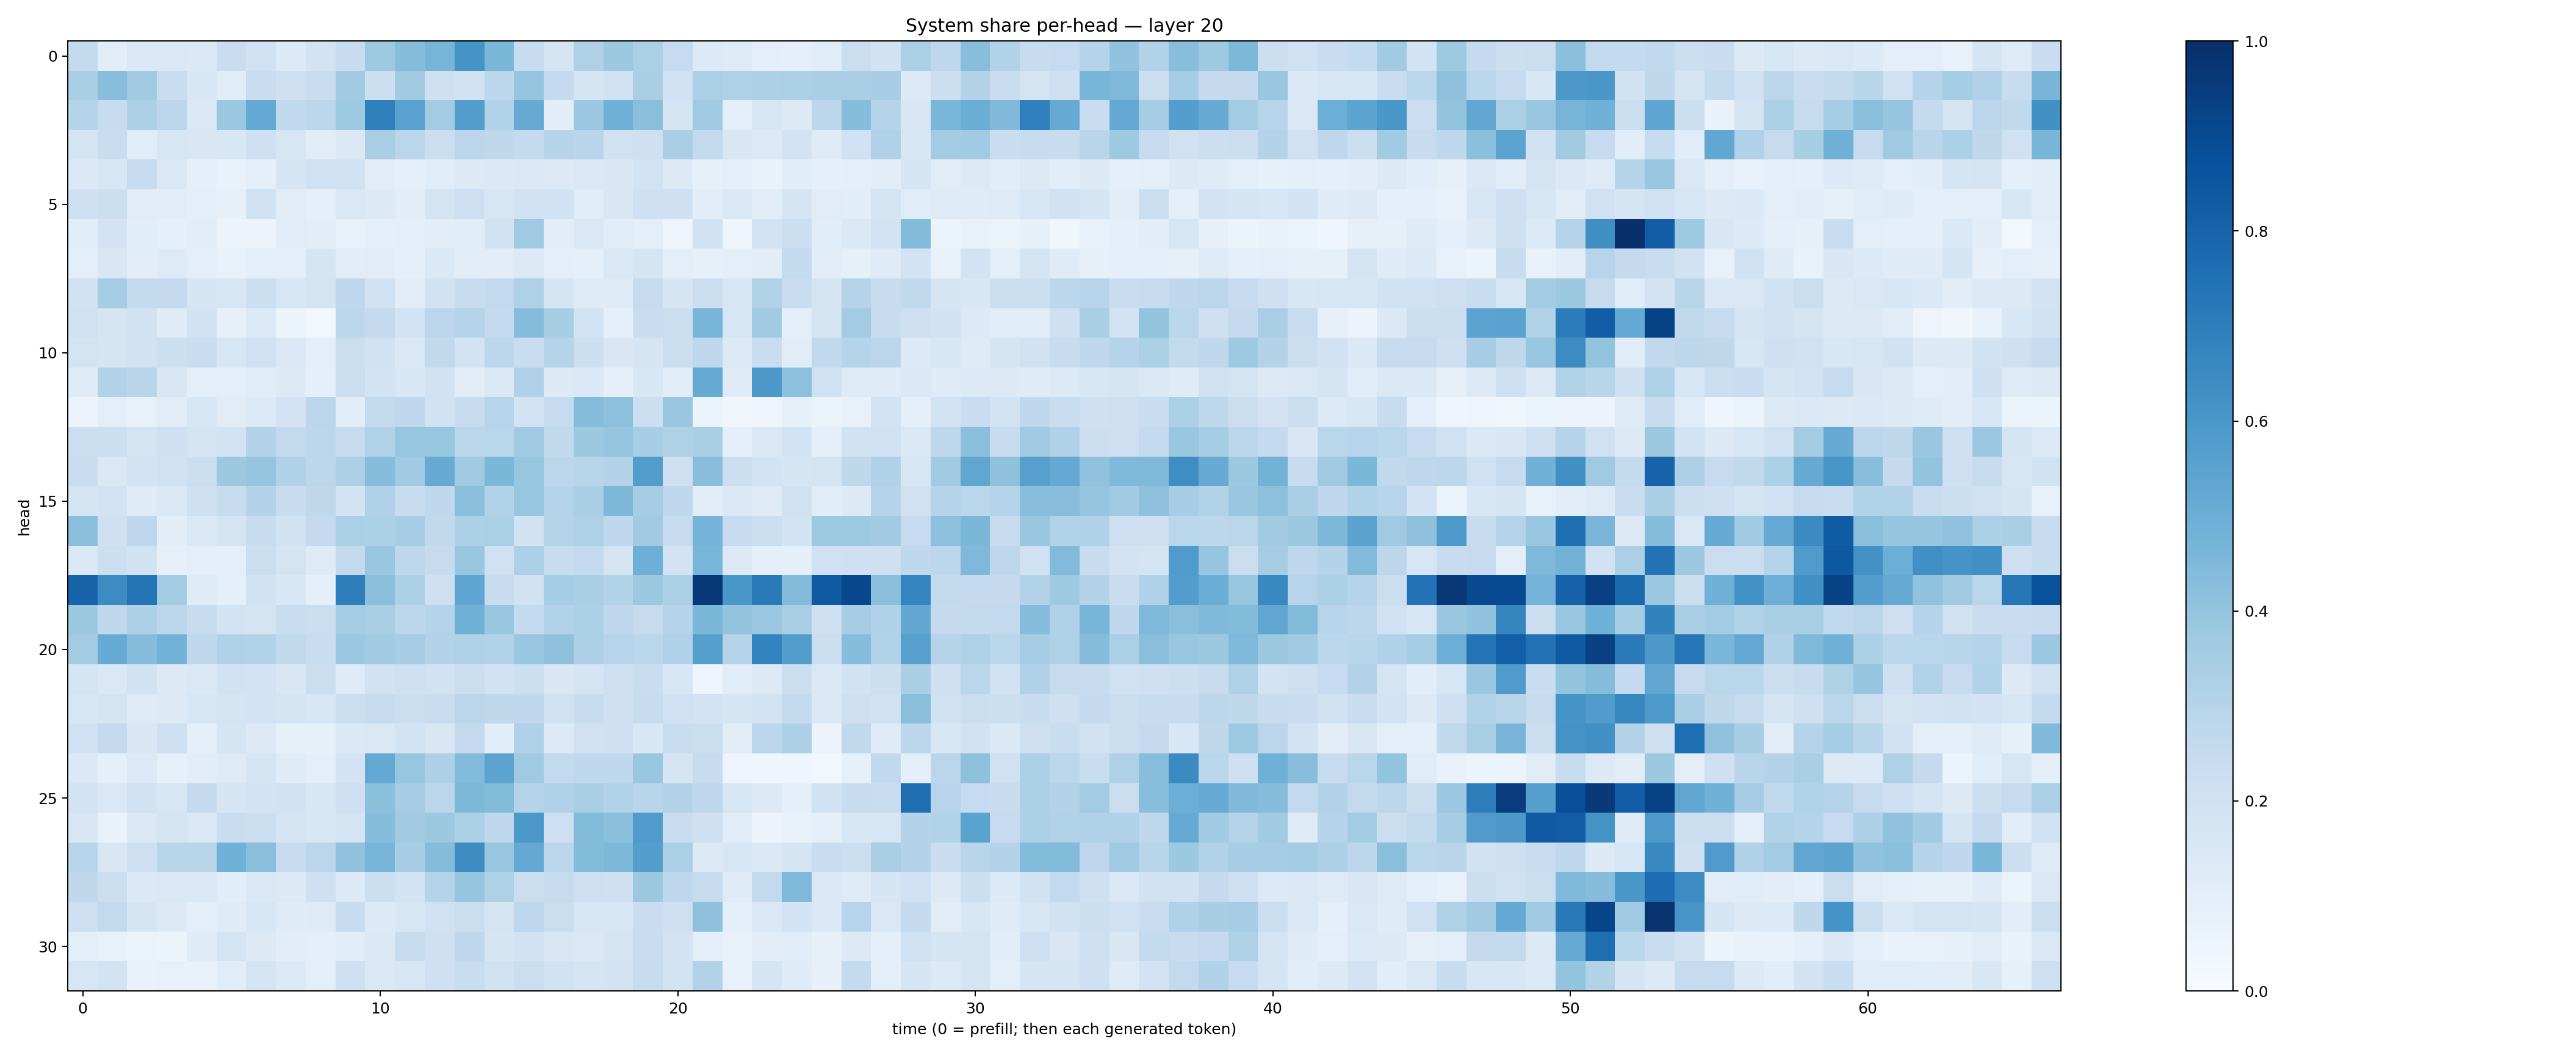

Values plotted in this chart, from the file beside it:
0.25674024, 0.10506036, 0.14148757, 0.14253306, 0.13909554, 0.22656383, 0.1997063, 0.1332236, 0.1806187, 0.2393246, 0.3729047, 0.4330705, 0.47227007, 0.61616397, 0.45758653, 0.23844744, 0.16477129, 0.3219251, 0.37804124, 0.33565113, 0.2493989, 0.13577853, 0.12420322, 0.09547912
0.3388, 0.4265, 0.3619, 0.2324, 0.1526, 0.1165, 0.2282, 0.2032, 0.2315, 0.3608, 0.2166, 0.3597, 0.2037, 0.1924, 0.278, 0.3957, 0.2516, 0.1653, 0.1955, 0.3371, 0.2026, 0.3345, 0.3221, 0.3274
0.2972, 0.2388, 0.3244, 0.2813, 0.1462, 0.3804, 0.5234, 0.2635, 0.2781, 0.3728, 0.6893, 0.5544, 0.3577, 0.5702, 0.3103, 0.512, 0.1041, 0.3821, 0.4905, 0.4243, 0.1773, 0.3701, 0.09658, 0.1581
0.1764, 0.2296, 0.1168, 0.1616, 0.1492, 0.1558, 0.2043, 0.1627, 0.1114, 0.1436, 0.3392, 0.2878, 0.2224, 0.282, 0.2732, 0.256, 0.2975, 0.2891, 0.1989, 0.2036, 0.3395, 0.2606, 0.1497, 0.1334
0.1376, 0.1616, 0.2454, 0.142, 0.08953, 0.06673, 0.09065, 0.1703, 0.203, 0.1878, 0.1112, 0.08937, 0.1137, 0.1292, 0.1405, 0.144, 0.1252, 0.1431, 0.1486, 0.1859, 0.1283, 0.08435, 0.09703, 0.06677
0.2061, 0.2171, 0.1121, 0.1126, 0.09711, 0.08039, 0.1898, 0.1102, 0.09191, 0.1431, 0.1317, 0.1029, 0.1761, 0.2137, 0.1613, 0.1891, 0.1933, 0.1149, 0.1506, 0.2046, 0.2074, 0.1029, 0.1463, 0.1104
0.1076, 0.1826, 0.1077, 0.08894, 0.1041, 0.05739, 0.05789, 0.1095, 0.1031, 0.07461, 0.09101, 0.09412, 0.1018, 0.1092, 0.1942, 0.3705, 0.1021, 0.1417, 0.1135, 0.09412, 0.04743, 0.202, 0.0474, 0.1804
0.095, 0.1494, 0.1047, 0.1224, 0.099, 0.07229, 0.09813, 0.095, 0.1646, 0.1041, 0.1115, 0.09311, 0.1368, 0.1024, 0.1037, 0.1318, 0.1015, 0.09215, 0.1429, 0.1672, 0.0966, 0.0795, 0.08717, 0.1043
0.1931, 0.3484, 0.2573, 0.2529, 0.1702, 0.1569, 0.2181, 0.1579, 0.1739, 0.2734, 0.1983, 0.1132, 0.1928, 0.2417, 0.2594, 0.3219, 0.1663, 0.1219, 0.1213, 0.2493, 0.1659, 0.2228, 0.1582, 0.3149
0.1955, 0.1665, 0.1921, 0.1181, 0.1932, 0.08149, 0.1335, 0.05433, 0.03029, 0.2779, 0.251, 0.1848, 0.283, 0.303, 0.2563, 0.4303, 0.3424, 0.1868, 0.0898, 0.2283, 0.2256, 0.4652, 0.1616, 0.3603
0.1759, 0.166, 0.1892, 0.2154, 0.2309, 0.1617, 0.2019, 0.1471, 0.1002, 0.2212, 0.1918, 0.1477, 0.2638, 0.1868, 0.2812, 0.233, 0.3017, 0.2149, 0.1504, 0.1716, 0.2234, 0.276, 0.1347, 0.2334
0.1197, 0.3127, 0.2897, 0.151, 0.1009, 0.1007, 0.1149, 0.1273, 0.08679, 0.2232, 0.1848, 0.1558, 0.1946, 0.1128, 0.1449, 0.3177, 0.1272, 0.1404, 0.08711, 0.1555, 0.1167, 0.5173, 0.1197, 0.5966
0.05813, 0.09452, 0.0774, 0.1123, 0.1583, 0.1103, 0.1331, 0.1809, 0.283, 0.1058, 0.2593, 0.2675, 0.1923, 0.2348, 0.293, 0.1855, 0.2473, 0.4349, 0.4175, 0.2176, 0.3878, 0.05309, 0.03351, 0.05006
0.2156, 0.2166, 0.1784, 0.2105, 0.1769, 0.1848, 0.3067, 0.2613, 0.2792, 0.2444, 0.3102, 0.3944, 0.3917, 0.2835, 0.2889, 0.365, 0.2643, 0.3774, 0.3962, 0.3443, 0.3232, 0.3391, 0.08918, 0.1429
0.2291, 0.1464, 0.1808, 0.2029, 0.2237, 0.3766, 0.3976, 0.3177, 0.2811, 0.3263, 0.4324, 0.3639, 0.5114, 0.3659, 0.4571, 0.3912, 0.2783, 0.2927, 0.306, 0.5719, 0.2138, 0.4292, 0.2165, 0.1865
0.1689, 0.1799, 0.1186, 0.1459, 0.2081, 0.2355, 0.3048, 0.2373, 0.2726, 0.1824, 0.3167, 0.2379, 0.2677, 0.4239, 0.3124, 0.3911, 0.3041, 0.3383, 0.4561, 0.3488, 0.2751, 0.1024, 0.1442, 0.1224
0.423, 0.2083, 0.2752, 0.1046, 0.1452, 0.1784, 0.2373, 0.1946, 0.252, 0.333, 0.3316, 0.3494, 0.2644, 0.3293, 0.3331, 0.1917, 0.2981, 0.3214, 0.2681, 0.3616, 0.2495, 0.4738, 0.2423, 0.2214
0.1405, 0.2166, 0.1878, 0.08129, 0.1001, 0.08726, 0.2215, 0.1748, 0.1222, 0.2609, 0.3904, 0.276, 0.2429, 0.3885, 0.2002, 0.3282, 0.2381, 0.2591, 0.1756, 0.4959, 0.1815, 0.4612, 0.1251, 0.09335
0.8003, 0.6453, 0.7348, 0.357, 0.1189, 0.08934, 0.1911, 0.1544, 0.09243, 0.6956, 0.4186, 0.3295, 0.2144, 0.5353, 0.2345, 0.1926, 0.3537, 0.3384, 0.3136, 0.3757, 0.3307, 0.9674, 0.5983, 0.7147
0.3775, 0.2716, 0.3273, 0.2809, 0.2355, 0.1874, 0.1783, 0.2338, 0.2259, 0.3525, 0.3365, 0.2807, 0.2993, 0.486, 0.3857, 0.2564, 0.3121, 0.3312, 0.2755, 0.2457, 0.2998, 0.4582, 0.3995, 0.3805
0.3555, 0.5087, 0.4347, 0.4797, 0.2693, 0.3165, 0.3087, 0.2618, 0.2308, 0.3796, 0.3624, 0.3456, 0.3074, 0.3198, 0.3137, 0.3905, 0.413, 0.3272, 0.2944, 0.2873, 0.3191, 0.5626, 0.3011, 0.6784
0.1724, 0.1451, 0.1888, 0.1307, 0.1477, 0.1944, 0.1823, 0.1495, 0.2253, 0.1227, 0.1885, 0.2032, 0.188, 0.2236, 0.1886, 0.2186, 0.1494, 0.1781, 0.2123, 0.2335, 0.1571, 0.04704, 0.1161, 0.1292
0.1607, 0.1748, 0.1231, 0.1258, 0.1633, 0.1775, 0.1839, 0.1782, 0.1581, 0.2209, 0.237, 0.2189, 0.2304, 0.2827, 0.2732, 0.2668, 0.1971, 0.238, 0.209, 0.2387, 0.1997, 0.1834, 0.1646, 0.1854
0.2026, 0.2511, 0.152, 0.2099, 0.09105, 0.1672, 0.1286, 0.0836, 0.08255, 0.137, 0.1479, 0.185, 0.1521, 0.2507, 0.108, 0.3193, 0.1351, 0.2012, 0.2077, 0.1532, 0.2307, 0.2238, 0.1125, 0.2837
0.1374, 0.09098, 0.1356, 0.08365, 0.1123, 0.1239, 0.1716, 0.1174, 0.09916, 0.1824, 0.5222, 0.392, 0.3253, 0.4422, 0.5436, 0.3695, 0.2614, 0.2687, 0.2676, 0.3893, 0.1775, 0.2427, 0.04793, 0.04455
0.1815, 0.1462, 0.1884, 0.157, 0.2531, 0.1701, 0.1866, 0.1918, 0.1536, 0.2043, 0.421, 0.3513, 0.2832, 0.454, 0.4389, 0.2975, 0.3172, 0.3389, 0.3108, 0.2923, 0.3053, 0.267, 0.159, 0.1288
0.1497, 0.06954, 0.1388, 0.1724, 0.1422, 0.2299, 0.2197, 0.1731, 0.1539, 0.1788, 0.4298, 0.3614, 0.3753, 0.3286, 0.2744, 0.5945, 0.2137, 0.4385, 0.4187, 0.5806, 0.2295, 0.2073, 0.114, 0.05859
0.2958, 0.1511, 0.2114, 0.2925, 0.2892, 0.4864, 0.4234, 0.2433, 0.2816, 0.4049, 0.4664, 0.3446, 0.4343, 0.6418, 0.3871, 0.5214, 0.2813, 0.4385, 0.4549, 0.5667, 0.3338, 0.1321, 0.159, 0.14
0.271, 0.2247, 0.137, 0.1429, 0.1412, 0.1071, 0.141, 0.1265, 0.21, 0.136, 0.2154, 0.1857, 0.3014, 0.3977, 0.3229, 0.2217, 0.2429, 0.2118, 0.2032, 0.3762, 0.2769, 0.2427, 0.1208, 0.2588
0.2118, 0.2614, 0.171, 0.1298, 0.09291, 0.1205, 0.1575, 0.1182, 0.124, 0.2417, 0.1335, 0.1582, 0.2022, 0.226, 0.1771, 0.2751, 0.2249, 0.162, 0.1563, 0.2296, 0.213, 0.4118, 0.08852, 0.1414
0.09685, 0.07673, 0.06268, 0.05954, 0.1192, 0.1726, 0.1323, 0.1018, 0.09936, 0.1163, 0.1405, 0.2353, 0.2041, 0.2687, 0.1674, 0.1923, 0.1501, 0.1447, 0.1732, 0.2322, 0.1814, 0.09999, 0.07449, 0.11
0.1567, 0.1866, 0.0671, 0.07674, 0.07527, 0.1154, 0.1726, 0.1362, 0.1001, 0.2052, 0.1453, 0.1596, 0.2095, 0.2342, 0.1914, 0.2208, 0.1928, 0.1685, 0.1834, 0.2407, 0.1859, 0.3122, 0.07607, 0.1656
